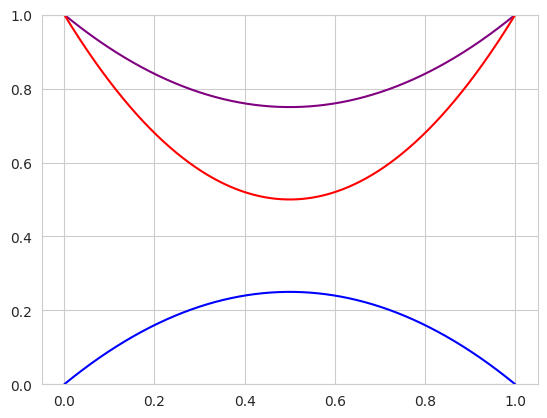

Source code (Python):
#!/usr/bin/env python
# -*- coding: iso-8859-15 -*-

import numpy as np
import matplotlib.pyplot as plt

try:
    import seaborn as sns
    sns.set_style("whitegrid")
except ImportError:
    pass


def main():
    # define each piece of the total Hamiltonian
    Hi  = np.array( [[3,0,0,0], [0,2,0,0], [0,0,1,0], [0,0,0,0]], dtype=complex )
    Hf  = np.array( [[3,0,0,0], [0,2,0,0], [0,0,0,0], [0,0,0,1]], dtype=complex )
    Hif = np.array( [[0,0,0,0], [0,0,0,0], [0,0,0,1], [0,0,1,0]], dtype=complex )

    # total time to evolve through
    T = 1
    # time step
    step = 0.0001
    # arrays to hold results
    ## ground state energies
    evals0 = []
    ## first excited state energies
    evals1 = []
    ## energy gaps
    gap = []
    for t in np.arange(0, T, step):
        # get sorted list of eigenvalues
        evals = np.sort(np.linalg.eigvals(Htot(t/T, Hi, Hf, Hif)))
        # store ground state energy
        evals0 += [evals[0]]
        # store first excited state energy
        evals1 += [evals[1]]
        # calculate and store gap between ground state and first excited state
        gap += [evals[1] - evals[0]]

    # set y-axis plot range
    plt.ylim(0, 1)
    # time values for x-axis
    time_vals = np.arange(0, T, step)
    # plot stored values
    plt.plot(time_vals, evals0, color='blue')
    plt.plot(time_vals, evals1, color='purple')
    plt.plot(time_vals, gap, color='red')

    plt.show()

def Htot(s, Hi, Hf, Hif):
    return ((1-s)*Hi + s*Hf + s*(1-s)*Hif)

if __name__ == '__main__':
    main()

